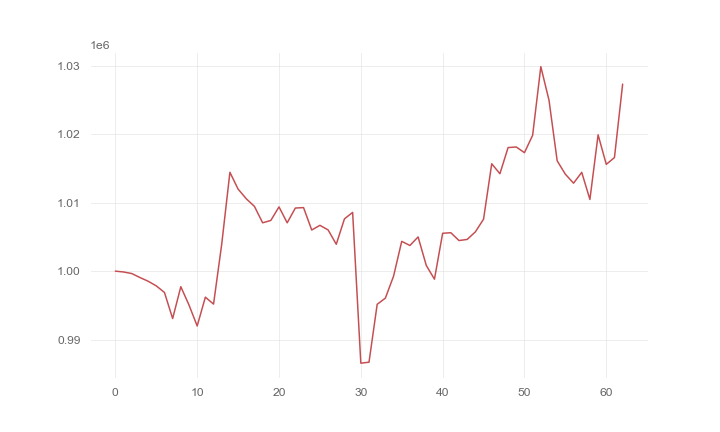

Source data for this figure (header and first rows):
, 0
0, 1000000
1, 999877
2, 999649
3, 999069
4, 998527
5, 997845
6, 996881
7, 993071
8, 997721
9, 995044
10, 991982
11, 996193
12, 995179
13, 1003954
14, 1014452
15, 1011998
16, 1010582
17, 1009465
18, 1007067
19, 1007413
20, 1009395
21, 1007066
22, 1009227
23, 1009289
24, 1006015
25, 1006697
26, 1006029
27, 1003932
28, 1007645
29, 1008587
30, 986542
31, 986683
32, 995150
33, 996055
34, 999261
35, 1004353
36, 1003751
37, 1005001
38, 1000833
39, 998825
40, 1005534
41, 1005618
42, 1004474
43, 1004636
44, 1005743
45, 1007595
46, 1015696
47, 1014244
48, 1018069
49, 1018151
50, 1017322
51, 1019867
52, 1029898
53, 1024994
54, 1016128
55, 1014170
56, 1012862
57, 1014443
58, 1010483
59, 1019932
... 3 more rows
